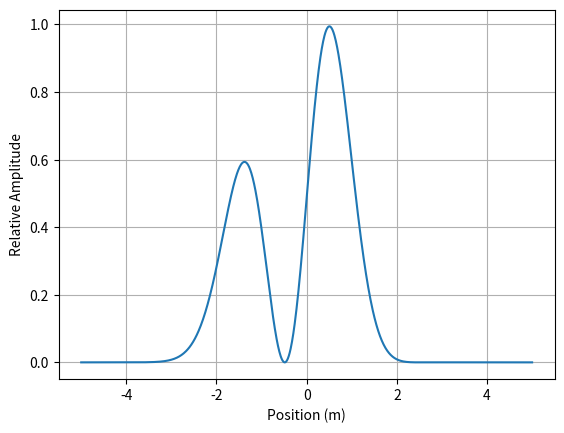

Write Python code to recreate this figure. (Note: this script raises an exception after producing the figure.)
import numpy as np
import matplotlib.pyplot as plt
import pandas as pd
from numpy import pi as pi, cos as cos, sin as sin
from math import exp as exp
import seaborn as sns

'''
What the fuck is a localized particle raaaaah!
'''



x = np.linspace(-5,5,1000)
psi_0 = [exp(-(i**2)/2) for i in x]
psi_1 = [((2**0.5)*i*exp(-(i**2)/2)) for i in x]

psi_2 = [exp(-(i**2)/2)*(((-2*i**2)+1)/(2**0.5)) for i in x]

# plt.plot(x,psi_0)
# plt.plot(x,psi_1)
# plt.plot(x,psi_2)


psi_0 = np.array(psi_0)
psi_1 = np.array(psi_1)
psi_2 = np.array(psi_2)
superpose = ((psi_0 + 2*psi_1 + psi_2)/(6**0.5))**2
plt.plot(x,superpose)





plt.xlabel('Position (m)')
plt.ylabel('Relative Amplitude')
plt.grid()

plt.savefig('/home/<user>/Desktop/Python/Atto/Plots/{}.png'.format('qmproblemclass.jpg'),dpi=400) 